3-way image classification set "ukiran-kekarangan-dataset" from GitHub (guzpr/ukiran-kekarangan-dataset); label vocabulary: Karang Daun, Karang Gajah, Karang Goak.

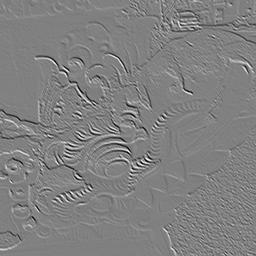
Label: Karang Gajah

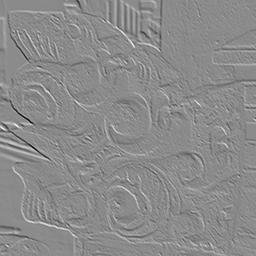
Label: Karang Daun

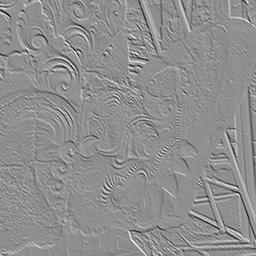
Label: Karang Gajah

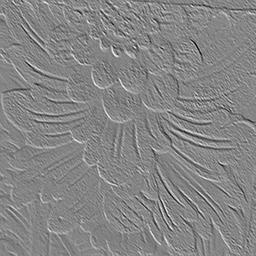
Label: Karang Daun

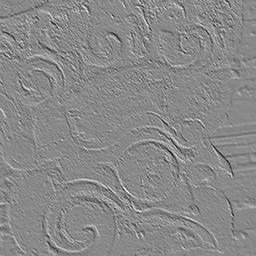
Label: Karang Goak

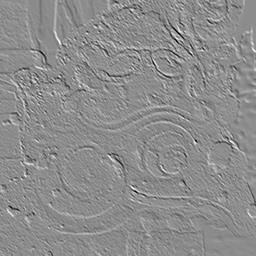
Label: Karang Goak
